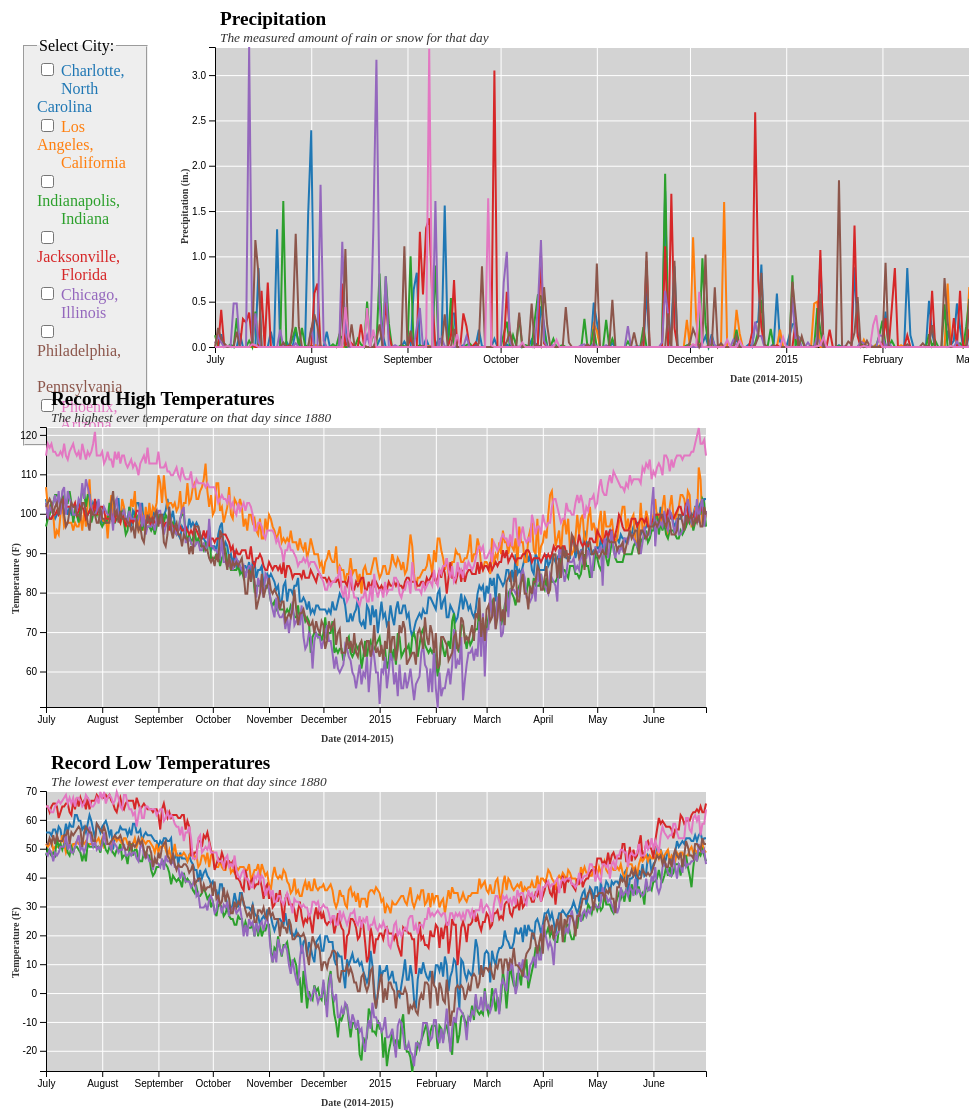
D3 v5 page, settled after 480 driven frames (8 s of simulated time); the page loaded 1 data file(s).


// ── impact_weather.js
// impactful weather dashboard code

var selectedList = [] // list of selected cities

var checkboxChange = function(value){

    // handle checkbox being clicked
    if(selectedList.includes(value) == true){
        var filteredList = selectedList.filter(function (city) {
            return city !== value;
        });
        selectedList = filteredList
    } else {
        selectedList.push(value)
    }

    updateChart(selectedList)
}

// global variables
var parseDate = d3.timeParse("%Y-%m-%d") // handle date type
var precip // filter data for each graph
var tempHigh
var tempLow
var citydata // all data for city filtering
var precipG // groups for each graph
var highG
var lowG
var colorScale // add color scale
var defaultPrecipNest // this is default data for testing
var cities = ['CLT', 'CQT', 'IND', 'JAX', 'MDW', 'PHL', 'PHX'] // list of all cities
var precipLineInterpolate // create lines for each graph
var highLineInterpolate
var lowLineInterpolate

// load data and compute graphs

d3.csv('impact_weather.csv').then(function(dataset) {

    // variables
    for (d of dataset){
        d.date = parseDate(d.date);
    }
    
    citydata = dataset

    var dateDomain = [new Date(2014, 6, 1), new Date(2015, 5, 30)];

    precip = citydata.map(x => x['actual_precipitation']);
    var precipDomain = [Math.min(...precip), Math.max(...precip)];
    
    tempHigh = citydata.map(x => x['record_max_temp']);
    tempLow = citydata.map(x => x['record_min_temp']);
    var tempHighDomain = [Math.min(...tempHigh), Math.max(...tempHigh)];
    var tempLowDomain = [Math.min(...tempLow), Math.max(...tempLow)];

    // scales for top graph

    var xScaleFirst = d3.scaleTime()
        .domain(dateDomain)
        .range([0, 1130]);

    var yScaleFirst = d3.scaleLinear()
        .domain(precipDomain)
        .range([300, 0]);

    // create grids for top graph

    var xGridFirst = d3.axisTop(xScaleFirst)
        .tickSize(-300, 0, 0)
        .tickFormat('');

    var yGridFirst = d3.axisLeft(yScaleFirst)
        .tickSize(-1130, 0, 0)
        .tickFormat('');

    // create scales for bottom grids

    var xScaleSecond = d3.scaleTime()
        .domain(dateDomain)
        .range([0, 660]);

    var yScaleSecondHigh = d3.scaleLinear()
        .domain(tempHighDomain)
        .range([280, 0]);

    var yScaleSecondLow = d3.scaleLinear()
        .domain(tempLowDomain)
        .range([280, 0]);

    // create grids for bottom two graphs

    var xGridSecond = d3.axisTop(xScaleSecond)
        .tickSize(-280, 0, 0)
        .tickFormat('');

    var yGridSecondHigh = d3.axisLeft(yScaleSecondHigh)
        .tickSize(-660, 0, 0)
        .tickFormat('');

    var yGridSecondLow = d3.axisLeft(yScaleSecondLow)
        .tickSize(-660, 0, 0)
        .tickFormat('');

    precipG = d3.select('g.precipitation');
    highG = d3.select('g.record-high');
    lowG = d3.select('g.record-low');

    // append grids for graphs

    precipG.append('g')
        .attr('class', 'x grid')
        .attr('transform','translate(' + [25, 0] + ')')
        .call(xGridFirst);

    precipG.append('g')
        .attr('class', 'y grid')
        .attr('transform','translate(' + [25, 0] + ')')
        .call(yGridFirst);

    highG.append('g')
        .attr('class', 'x grid')
        .attr('transform','translate(' + [25, 10] + ')')
        .call(xGridSecond);

    highG.append('g')
        .attr('class', 'y grid')
        .attr('transform','translate(' + [25, 10] + ')')
        .call(yGridSecondHigh);

    lowG.append('g')
        .attr('class', 'x grid')
        .attr('transform','translate(' + [25, 10] + ')')
        .call(xGridSecond);

    lowG.append('g')
        .attr('class', 'y grid')
        .attr('transform','translate(' + [25, 10] + ')')
        .call(yGridSecondLow);

    // axes for precip graph

    var xAxisFirst = d3.axisBottom(xScaleFirst);
        precipG.append('g')
            .attr('class', 'x axis')
            .attr('transform','translate(' + [25, 300] + ')')
            .call(xAxisFirst);

    var yAxisFirst = d3.axisLeft(yScaleFirst);
        precipG.append('g')
            .attr('class', 'y axis')
            .attr('transform','translate(' + [25, 0] + ')')
            .call(yAxisFirst);

    // reposition rectangles to fit in svgs

    d3.selectAll('.precipitation rect').attr('transform', function(f){
        return 'translate('+[25,0]+')'
    });

    d3.selectAll('.record-low rect').attr('transform', function(f){
        return 'translate('+[25,10]+')'
    });

    d3.selectAll('.record-high rect').attr('transform', function(f){
        return 'translate('+[25,10]+')'
    });

    // reposition graphs in svgs to fit title
    
    precipG.attr('transform', function(f){
        return 'translate('+[20,40]+')'
    });

    lowG.attr('transform', function(f){
        return 'translate('+[20,30]+')'
    });

    highG.attr('transform', function(f){
        return 'translate('+[20,30]+')'
    });

    d3.selectAll('.graph-title').attr('transform', function(f){
        return 'translate('+[50,18]+')'
    });

    d3.selectAll('.graph-subtitle').attr('transform', function(f){
        return 'translate('+[50,35]+')'
    });
    
    d3.selectAll('.x-axis-label').attr('transform', function(f){
        return 'translate('+[320,355]+')'
    });

    d3.select('.x-axis-label-p').attr('transform', function(f){
        return 'translate('+[560,375]+')'
    });

    d3.selectAll('.y-axis-label').attr('transform', function(f){
        return 'translate('+[18,227]+')rotate(270)'
    });

    d3.select('.y-axis-label-p').attr('transform', function(f){
        return 'translate('+[18,237]+')rotate(270)'
    });

    // axes for bottom two graphs

    var xAxisSecondHigh = d3.axisBottom(xScaleSecond);
        highG.append('g')
            .attr('class', 'x axis')
            .attr('transform','translate(' + [25, 290] + ')')
            .call(xAxisSecondHigh);

    var yAxisSecondHigh = d3.axisLeft(yScaleSecondHigh);
        highG.append('g')
            .attr('class', 'y axis')
            .attr('transform','translate(' + [25, 10] + ')')
            .call(yAxisSecondHigh);

    var xAxisSecondLow = d3.axisBottom(xScaleSecond);
        lowG.append('g')
            .attr('class', 'x axis')
            .attr('transform','translate(' + [25, 290] + ')')
            .call(xAxisSecondLow);

    var yAxisSecondLow = d3.axisLeft(yScaleSecondLow);
        lowG.append('g')
            .attr('class', 'y axis')
            .attr('transform','translate(' + [25, 10] + ')')
            .call(yAxisSecondLow);

    // others

    // line interpolate functions

    precipLineInterpolate = d3.line()
        .x(function(d) { return xScaleFirst(d.date); })
        .y(function(d) { return yScaleFirst(d.actual_precipitation); });

    highLineInterpolate = d3.line()
        .x(function(d) { return xScaleSecond(d.date); })
        .y(function(d) { return yScaleSecondHigh(d.record_max_temp); });

    lowLineInterpolate = d3.line()
        .x(function(d) { return xScaleSecond(d.date); })
        .y(function(d) { return yScaleSecondLow(d.record_min_temp); });

    // default data for testing

    var precipData = citydata.map(el => {
        return {
            city_code: el.city_code,
            date: el.date,
            actual_precipitation: el.actual_precipitation
            }  
    })

    defaultPrecipNest = d3.nest()
        .key(function(c) {
            return c.city_code;
        })
        .entries(precipData);

    // color scale

    colorScale = d3.scaleOrdinal(defaultPrecipNest.map((x) => x['key']), d3.schemeCategory10);

    // start screen when visualization is open
    // all lines will disappear when use selects a city in checkbox
    
    updateChart(cities)

});

function updateChart(selectedList){

    // filter the data based on the selections made by user
    var filteredDataset

    var map1 = selectedList.map((city) => citydata.filter((row) => row.city_code == city));
    
    if (map1.length == 0){
        filteredDataset = []
    } else if (map1.length == 1){
        filteredDataset = map1[0]
    } else if (map1.length == 2){
        filteredDataset = map1[0].concat(map1[1])
    } else if (map1.length == 3){
        filteredDataset = map1[0].concat(map1[1], map1[2])
    } else if (map1.length == 4){
        filteredDataset = map1[0].concat(map1[1], map1[2], map1[3])
    } else if (map1.length == 5){
        filteredDataset = map1[0].concat(map1[1], map1[2], map1[3], map1[4])
    } else if (map1.length == 6){
        filteredDataset = map1[0].concat(map1[1], map1[2], map1[3], map1[4], map1[5])
    } else {
        filteredDataset = citydata
    };

    // precipitation line graph

    var filteredPrecipData = filteredDataset.map(el => {
        return {
            city_code: el.city_code,
            date: el.date,
            actual_precipitation: el.actual_precipitation
            }  
    })

    var filteredPrecipNest = d3.nest()
        .key(function(c) {
            return c.city_code;
        })
        .entries(filteredPrecipData);

    var precipLines = precipG.selectAll('.precip-line')
        .data(filteredPrecipNest, function(d){
            return d.key
        })

    var precipLinesG = precipLines
        .enter()
        .append('g')
        .attr('class', 'precip-line')

    precipLinesG.append('path')
            .attr('class', 'line-plot')
            .attr("d", function(d) { return precipLineInterpolate(d.values); })
            .attr('transform', 'translate(' + [25, 0] + ')')
            .style('stroke', function(d) {return colorScale(d.key)})
            .style("stroke-width", "2");

    precipLines.exit().remove()

    // record high line graph

    var filteredHighData = filteredDataset.map(el => {
        return {
            city_code: el.city_code,
            date: el.date,
            record_max_temp: el.record_max_temp
            }  
    })

    var filteredHighNest = d3.nest()
        .key(function(c) {
            return c.city_code;
        })
        .entries(filteredHighData);

    var highLines = highG.selectAll('.high-line')
        .data(filteredHighNest, function(d){
            return d.key
        })

    var highLinesG = highLines
        .enter()
        .append('g')
        .attr('class', 'high-line')

    highLinesG.append('path')
        .attr('class', 'line-plot')
        .attr("d", function(d) { return highLineInterpolate(d.values); })
        .attr('transform', 'translate(' + [25, 11] + ')')
        .style('stroke', function(d) {return colorScale(d.key)})
        .style("stroke-width", "2");

    highLines.exit().remove()

    // record LOW line graph

    var filteredLowData = filteredDataset.map(el => {
        return {
            city_code: el.city_code,
            date: el.date,
            record_min_temp: el.record_min_temp
            }  
    })

    var filteredLowNest = d3.nest()
        .key(function(c) {
            return c.city_code;
        })
        .entries(filteredLowData);

    var lowLines = lowG.selectAll('.low-line')
        .data(filteredLowNest, function(d){
            return d.key
        })

    var lowLinesG = lowLines
        .enter()
        .append('g')
        .attr('class', 'low-line')

    lowLinesG.append('path')
        .attr('class', 'line-plot')
        .attr("d", function(d) { return lowLineInterpolate(d.values); })
        .attr('transform', 'translate(' + [25, 11] + ')')
        .style('stroke', function(d) {return colorScale(d.key)})
        .style("stroke-width", "2");

    lowLines.exit().remove()
    
}


### data: impact_weather.csv
city_code, city, date, actual_mean_temp, actual_min_temp, actual_max_temp, average_min_temp, average_max_temp, record_min_temp, record_max_temp, record_min_temp_year, record_max_temp_year, actual_precipitation, average_precipitation, record_precipitation
CLT, Charlotte, North Carolina, 2014-7-1, 81, 70, 91, 67, 89, 56, 104, 1919, 2012, 0, 0.1, 5.91
CLT, Charlotte, North Carolina, 2014-7-2, 85, 74, 95, 68, 89, 56, 101, 2008, 1931, 0, 0.1, 1.53
CLT, Charlotte, North Carolina, 2014-7-3, 82, 71, 93, 68, 89, 56, 99, 2010, 1931, 0.14, 0.11, 2.5
CLT, Charlotte, North Carolina, 2014-7-4, 75, 64, 86, 68, 89, 55, 99, 1933, 1955, 0, 0.1, 2.63
CLT, Charlotte, North Carolina, 2014-7-5, 72, 60, 84, 68, 89, 57, 100, 1967, 1954, 0, 0.1, 1.65
CLT, Charlotte, North Carolina, 2014-7-6, 74, 61, 87, 68, 89, 57, 99, 1964, 1948, 0, 0.1, 1.95
CLT, Charlotte, North Carolina, 2014-7-7, 79, 67, 91, 68, 89, 55, 100, 1972, 1954, 0, 0.11, 2.37
CLT, Charlotte, North Carolina, 2014-7-8, 83, 72, 94, 68, 89, 58, 101, 1892, 2010, 0, 0.11, 1.87
CLT, Charlotte, North Carolina, 2014-7-9, 80, 71, 89, 68, 89, 57, 101, 1891, 1986, 0.15, 0.12, 3.71
CLT, Charlotte, North Carolina, 2014-7-10, 78, 71, 85, 68, 89, 53, 101, 1961, 1926, 0, 0.11, 2.45
CLT, Charlotte, North Carolina, 2014-7-11, 78, 68, 87, 68, 89, 55, 100, 1961, 1986, 0, 0.12, 3.1
CLT, Charlotte, North Carolina, 2014-7-12, 79, 67, 91, 68, 89, 59, 102, 1953, 1930, 0, 0.11, 1.95
CLT, Charlotte, North Carolina, 2014-7-13, 81, 69, 92, 68, 89, 56, 100, 1918, 1986, 0, 0.12, 2.09
CLT, Charlotte, North Carolina, 2014-7-14, 85, 74, 96, 68, 89, 59, 102, 2007, 1954, 0, 0.12, 2.15
CLT, Charlotte, North Carolina, 2014-7-15, 81, 67, 94, 68, 89, 58, 100, 2001, 1893, 0.87, 0.12, 4.61
CLT, Charlotte, North Carolina, 2014-7-16, 76, 66, 85, 68, 89, 58, 100, 2001, 1887, 0, 0.12, 1.47
CLT, Charlotte, North Carolina, 2014-7-17, 74, 63, 84, 68, 89, 62, 100, 1886, 1986, 0, 0.12, 4.14
CLT, Charlotte, North Carolina, 2014-7-18, 77, 70, 83, 68, 89, 62, 102, 1896, 1887, 0, 0.12, 1.82
CLT, Charlotte, North Carolina, 2014-7-19, 70, 66, 74, 68, 89, 60, 103, 2009, 1986, 0.17, 0.12, 2.3
CLT, Charlotte, North Carolina, 2014-7-20, 74, 65, 83, 68, 89, 60, 101, 1910, 1986, 0, 0.12, 1.25
CLT, Charlotte, North Carolina, 2014-7-21, 74, 70, 77, 68, 89, 57, 103, 1890, 1986, 1.3, 0.12, 3.83
CLT, Charlotte, North Carolina, 2014-7-22, 79, 72, 85, 68, 89, 58, 103, 2001, 1926, 0, 0.12, 2.56
CLT, Charlotte, North Carolina, 2014-7-23, 80, 69, 90, 68, 89, 56, 101, 2007, 1987, 0, 0.13, 6.88
CLT, Charlotte, North Carolina, 2014-7-24, 80, 71, 89, 68, 89, 59, 100, 1947, 1952, 0.06, 0.12, 2.83
CLT, Charlotte, North Carolina, 2014-7-25, 77, 68, 86, 68, 89, 62, 101, 1947, 2010, 0, 0.13, 2.34
CLT, Charlotte, North Carolina, 2014-7-26, 78, 66, 89, 68, 89, 60, 100, 1904, 2005, 0, 0.13, 2.84
CLT, Charlotte, North Carolina, 2014-7-27, 80, 70, 90, 68, 89, 57, 103, 1920, 1940, 0.18, 0.13, 2.46
CLT, Charlotte, North Carolina, 2014-7-28, 79, 68, 90, 68, 89, 54, 102, 1962, 1952, 0.06, 0.13, 2.98
CLT, Charlotte, North Carolina, 2014-7-29, 73, 62, 83, 68, 89, 59, 103, 1920, 1952, 0, 0.14, 2.04
CLT, Charlotte, North Carolina, 2014-7-30, 74, 63, 85, 68, 89, 58, 101, 1914, 2011, 0, 0.14, 4.24
CLT, Charlotte, North Carolina, 2014-7-31, 72, 65, 78, 68, 89, 56, 100, 1914, 1999, 1.45, 0.14, 1.45
CLT, Charlotte, North Carolina, 2014-8-1, 68, 65, 70, 68, 89, 58, 98, 1966, 1957, 2.39, 0.14, 2.39
CLT, Charlotte, North Carolina, 2014-8-2, 69, 65, 72, 68, 89, 59, 98, 1895, 1942, 0, 0.14, 2
CLT, Charlotte, North Carolina, 2014-8-3, 77, 67, 86, 68, 89, 60, 98, 1998, 2011, 0, 0.15, 4.51
CLT, Charlotte, North Carolina, 2014-8-4, 78, 69, 87, 68, 89, 58, 98, 1912, 1935, 0, 0.15, 2.59
CLT, Charlotte, North Carolina, 2014-8-5, 77, 65, 88, 68, 89, 55, 100, 1912, 1954, 0, 0.15, 3.01
CLT, Charlotte, North Carolina, 2014-8-6, 78, 68, 88, 68, 88, 57, 102, 1912, 1956, 0.17, 0.14, 3.19
CLT, Charlotte, North Carolina, 2014-8-7, 78, 67, 88, 68, 88, 50, 100, 2004, 1963, 0, 0.13, 1.53
CLT, Charlotte, North Carolina, 2014-8-8, 77, 73, 81, 68, 88, 55, 102, 2004, 2007, 0, 0.13, 1.37
CLT, Charlotte, North Carolina, 2014-8-9, 76, 68, 84, 68, 88, 56, 104, 2002, 2007, 0, 0.13, 1.26
CLT, Charlotte, North Carolina, 2014-8-10, 70, 67, 73, 68, 88, 56, 104, 1879, 2007, 0.01, 0.13, 2.26
CLT, Charlotte, North Carolina, 2014-8-11, 78, 71, 85, 68, 88, 58, 98, 1879, 1956, 0.58, 0.13, 3.04
CLT, Charlotte, North Carolina, 2014-8-12, 81, 72, 89, 68, 88, 57, 100, 1890, 1925, 0.31, 0.13, 2.25
CLT, Charlotte, North Carolina, 2014-8-13, 75, 65, 84, 68, 88, 57, 102, 1979, 1956, 0, 0.14, 1.27
CLT, Charlotte, North Carolina, 2014-8-14, 71, 59, 83, 68, 88, 57, 98, 1967, 1925, 0, 0.14, 2
CLT, Charlotte, North Carolina, 2014-8-15, 73, 60, 86, 68, 88, 55, 99, 1964, 2007, 0, 0.14, 3.17
CLT, Charlotte, North Carolina, 2014-8-16, 77, 68, 86, 68, 88, 57, 102, 1924, 1954, 0, 0.14, 2.51
CLT, Charlotte, North Carolina, 2014-8-17, 78, 67, 89, 67, 88, 55, 97, 1979, 1911, 0, 0.14, 2.92
CLT, Charlotte, North Carolina, 2014-8-18, 81, 71, 90, 67, 88, 59, 101, 1976, 1988, 0, 0.13, 1.76
CLT, Charlotte, North Carolina, 2014-8-19, 80, 70, 90, 67, 87, 59, 100, 1981, 1988, 0, 0.14, 1.96
CLT, Charlotte, North Carolina, 2014-8-20, 79, 67, 91, 67, 87, 56, 103, 1918, 1925, 0, 0.14, 1.84
CLT, Charlotte, North Carolina, 2014-8-21, 80, 67, 93, 67, 87, 56, 103, 1998, 1983, 0, 0.13, 2.22
CLT, Charlotte, North Carolina, 2014-8-22, 83, 70, 95, 67, 87, 57, 101, 1886, 1983, 0, 0.15, 2.81
CLT, Charlotte, North Carolina, 2014-8-23, 82, 73, 91, 67, 87, 53, 103, 1930, 1983, 0.08, 0.13, 2.74
CLT, Charlotte, North Carolina, 2014-8-24, 74, 66, 81, 67, 87, 55, 97, 1888, 1968, 0.14, 0.14, 2.35
CLT, Charlotte, North Carolina, 2014-8-25, 72, 60, 83, 66, 87, 56, 98, 1952, 1943, 0, 0.14, 3.16
CLT, Charlotte, North Carolina, 2014-8-26, 72, 60, 84, 66, 87, 55, 100, 1942, 1954, 0, 0.14, 5.36
CLT, Charlotte, North Carolina, 2014-8-27, 72, 57, 87, 66, 86, 55, 101, 1952, 1954, 0, 0.13, 4.39
CLT, Charlotte, North Carolina, 2014-8-28, 77, 61, 92, 66, 86, 55, 98, 1905, 1924, 0, 0.13, 4.64
CLT, Charlotte, North Carolina, 2014-8-29, 79, 69, 88, 66, 86, 54, 100, 1986, 1948, 0, 0.13, 1.42
… [head cut at 6 KiB]